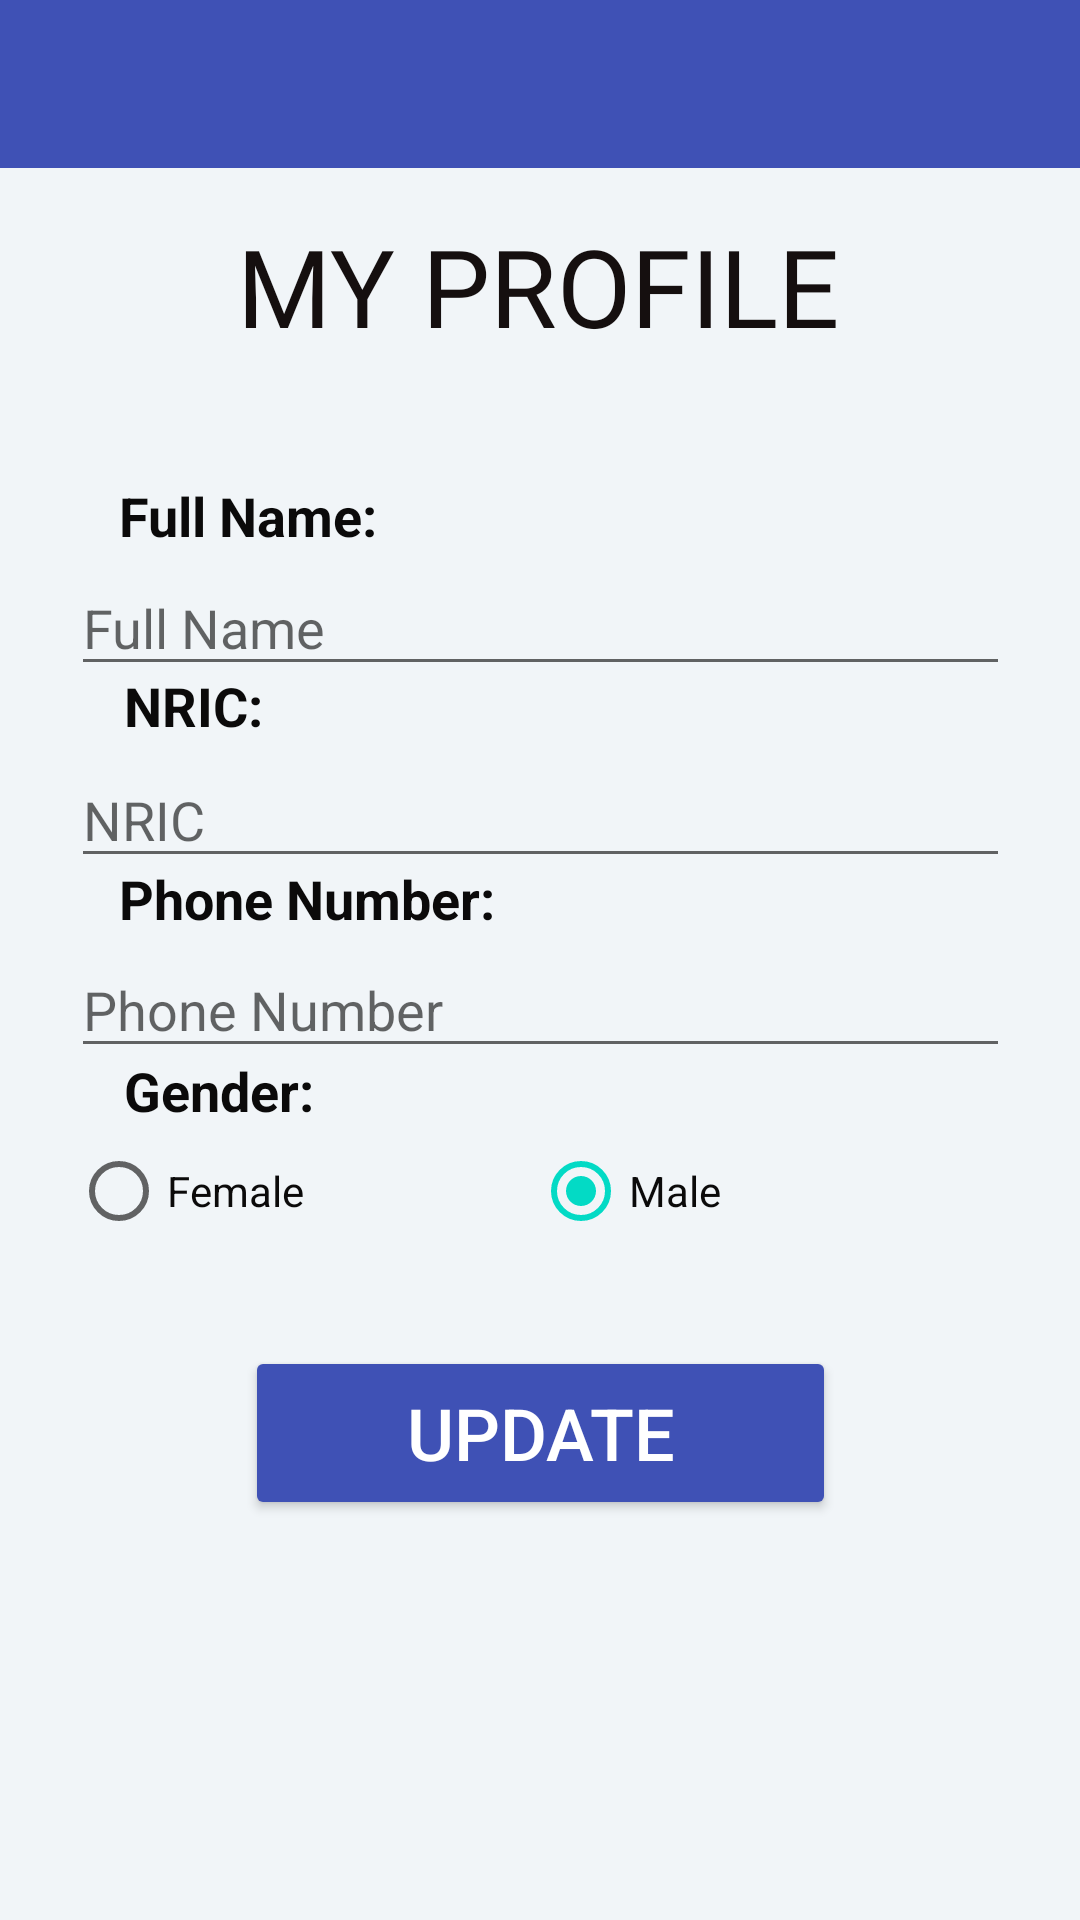

Reconstruct the res/layout file that produces this screen, plus the resources it refers to.
<!-- AndroidManifest.xml: application theme Theme.MaintanenceApp -->
<!-- res/layout/activity_update_user.xml -->
<?xml version="1.0" encoding="utf-8"?>
<androidx.constraintlayout.widget.ConstraintLayout xmlns:android="http://schemas.android.com/apk/res/android"
    xmlns:app="http://schemas.android.com/apk/res-auto"
    xmlns:tools="http://schemas.android.com/tools"
    android:layout_width="match_parent"
    android:layout_height="match_parent"
    android:background="#F1F5F8"
    tools:context=".UpdateUserActivity">

    <androidx.appcompat.widget.Toolbar
        android:id="@+id/toolbar"
        android:layout_width="match_parent"
        android:layout_height="wrap_content"
        android:background="#3F51B5"
        android:minHeight="?attr/actionBarSize"
        android:theme="?attr/actionBarTheme"
        app:layout_constraintBottom_toBottomOf="parent"
        app:layout_constraintStart_toStartOf="parent"
        app:layout_constraintTop_toTopOf="parent"
        app:layout_constraintVertical_bias="0.0"
        app:subtitleTextColor="#FFFFFF"
        app:titleTextColor="#FFFFFF" />

    <EditText
        android:id="@+id/FullName"
        android:layout_width="313dp"
        android:layout_height="42dp"
        android:textColor="#0B0A0A"
        android:autofillHints=""
        android:ems="10"
        android:hint="@string/full_name"
        android:inputType="textPersonName"
        android:textSize="18sp"
        app:layout_constraintBottom_toBottomOf="parent"
        app:layout_constraintEnd_toEndOf="parent"
        app:layout_constraintStart_toStartOf="parent"
        app:layout_constraintTop_toTopOf="parent"
        app:layout_constraintVertical_bias="0.312" />

    <EditText
        android:id="@+id/NRIC"
        android:layout_width="313dp"
        android:layout_height="42dp"
        android:autofillHints=""
        android:ems="10"
        android:textColor="#0B0A0A"
        android:hint="@string/nric"
        android:inputType="number"
        android:textSize="18sp"
        app:layout_constraintBottom_toBottomOf="parent"
        app:layout_constraintEnd_toEndOf="parent"
        app:layout_constraintStart_toStartOf="parent"
        app:layout_constraintTop_toTopOf="parent"
        app:layout_constraintVertical_bias="0.419" />

    <EditText
        android:id="@+id/PhoneNumber"
        android:layout_width="313dp"
        android:layout_height="42dp"
        android:autofillHints=""
        android:ems="10"
        android:hint="@string/phone_number"
        android:inputType="phone"
        android:textColor="#0B0A0A"
        android:textSize="18sp"
        app:layout_constraintBottom_toBottomOf="parent"
        app:layout_constraintEnd_toEndOf="parent"
        app:layout_constraintStart_toStartOf="parent"
        app:layout_constraintTop_toTopOf="parent"
        app:layout_constraintVertical_bias="0.525" />

    <Button
        android:id="@+id/userupdatebtn"
        android:layout_width="197dp"
        android:layout_height="58dp"
        android:text="@string/update"
        android:textSize="24sp"
        android:textColor="@color/white"
        app:backgroundTint="#3F51B5"
        app:layout_constraintBottom_toBottomOf="parent"
        app:layout_constraintEnd_toEndOf="parent"
        app:layout_constraintStart_toStartOf="parent"
        app:layout_constraintTop_toTopOf="parent"
        app:layout_constraintVertical_bias="0.771" />

    <TextView
        android:id="@+id/newuser"
        android:layout_width="wrap_content"
        android:layout_height="wrap_content"
        android:fontFamily="@font/arbutus_slab"
        android:text="@string/my_profile"
        android:textColor="#150F0F"
        android:textSize="36sp"
        app:layout_constraintBottom_toBottomOf="parent"
        app:layout_constraintEnd_toEndOf="parent"
        app:layout_constraintHorizontal_bias="0.496"
        app:layout_constraintStart_toStartOf="parent"
        app:layout_constraintTop_toTopOf="parent"
        app:layout_constraintVertical_bias="0.120000005" />

    <ProgressBar
        android:id="@+id/progressBar"
        style="?android:attr/progressBarStyle"
        android:layout_width="wrap_content"
        android:layout_height="wrap_content"
        android:visibility="invisible"
        app:layout_constraintBottom_toBottomOf="parent"
        app:layout_constraintEnd_toEndOf="parent"
        app:layout_constraintHorizontal_bias="0.498"
        app:layout_constraintStart_toStartOf="parent"
        app:layout_constraintTop_toTopOf="parent"
        app:layout_constraintVertical_bias="0.909" />

    <RadioGroup
        android:id="@+id/Gender"
        android:layout_width="313dp"
        android:layout_height="42dp"
        android:orientation="horizontal"
        app:layout_constraintBottom_toBottomOf="parent"
        app:layout_constraintEnd_toEndOf="@+id/PhoneNumber"
        app:layout_constraintHorizontal_bias="0.0"
        app:layout_constraintStart_toStartOf="@+id/PhoneNumber"
        app:layout_constraintTop_toTopOf="parent"
        app:layout_constraintVertical_bias="0.629">

        <RadioButton
            android:id="@+id/Female"
            android:layout_width="154dp"
            android:layout_height="wrap_content"
            android:checked="true"
            android:textColor="#0B0A0A"
            android:text="@string/female" />

        <RadioButton
            android:id="@+id/Male"
            android:textColor="#0B0A0A"
            android:layout_width="159dp"
            android:layout_height="wrap_content"
            android:checked="true"
            android:text="@string/male" />
    </RadioGroup>

    <TextView
        android:id="@+id/textView8"
        android:layout_width="140dp"
        android:layout_height="31dp"
        android:text="Full Name:"
        android:textColor="#0B0A0A"
        android:textSize="18sp"
        android:textStyle="bold"
        app:layout_constraintBottom_toBottomOf="parent"
        app:layout_constraintEnd_toEndOf="parent"
        app:layout_constraintHorizontal_bias="0.18"
        app:layout_constraintStart_toStartOf="parent"
        app:layout_constraintTop_toTopOf="@+id/toolbar"
        app:layout_constraintVertical_bias="0.262" />

    <TextView
        android:id="@+id/textView9"
        android:layout_width="80dp"
        android:layout_height="32dp"
        android:text="NRIC:"
        android:textColor="#0B0A0A"
        android:textSize="18sp"
        android:textStyle="bold"
        app:layout_constraintBottom_toBottomOf="parent"
        app:layout_constraintEnd_toEndOf="parent"
        app:layout_constraintHorizontal_bias="0.148"
        app:layout_constraintStart_toStartOf="parent"
        app:layout_constraintTop_toTopOf="parent"
        app:layout_constraintVertical_bias="0.367" />

    <TextView
        android:id="@+id/textView11"
        android:layout_width="137dp"
        android:layout_height="31dp"
        android:text="Phone Number:"
        android:textSize="18sp"
        android:textColor="#0B0A0A"
        android:textStyle="bold"
        app:layout_constraintBottom_toBottomOf="parent"
        app:layout_constraintEnd_toEndOf="parent"
        app:layout_constraintHorizontal_bias="0.178"
        app:layout_constraintStart_toStartOf="parent"
        app:layout_constraintTop_toTopOf="parent"
        app:layout_constraintVertical_bias="0.472" />

    <TextView
        android:id="@+id/textView12"
        android:layout_width="89dp"
        android:layout_height="30dp"
        android:text="Gender:"
        android:textSize="18sp"
        android:textColor="#0B0A0A"
        android:textStyle="bold"
        app:layout_constraintBottom_toBottomOf="parent"
        app:layout_constraintEnd_toEndOf="parent"
        app:layout_constraintHorizontal_bias="0.152"
        app:layout_constraintStart_toStartOf="parent"
        app:layout_constraintTop_toTopOf="parent"
        app:layout_constraintVertical_bias="0.576" />

</androidx.constraintlayout.widget.ConstraintLayout>
<!-- resources referenced by this layout -->
<resources>
  <string name="female">Female</string>
  <string name="full_name">Full Name</string>
  <string name="male">Male</string>
  <string name="my_profile">MY PROFILE</string>
  <string name="nric">NRIC</string>
  <string name="phone_number">Phone Number</string>
  <string name="update">UPDATE</string>
  <style name="Theme.MaintanenceApp" parent="Theme.MaterialComponents.DayNight.NoActionBar">
          
          <item name="colorPrimary">@color/purple_500</item>
          <item name="colorPrimaryVariant">@color/purple_700</item>
          <item name="colorOnPrimary">@color/white</item>
          
          <item name="colorSecondary">@color/teal_200</item>
          <item name="colorSecondaryVariant">@color/teal_700</item>
          <item name="colorOnSecondary">@color/black</item>
          
          <item name="android:statusBarColor" tools:targetApi="l">?attr/colorPrimaryVariant</item>
          
      </style>
  <!-- not gathered from this repository: default colours our renderer supplied (Android Studio template values) -->
  <color name="purple_500">#FF6200EE</color>
  <color name="purple_700">#FF3700B3</color>
  <color name="teal_200">#FF03DAC5</color>
  <color name="teal_700">#FF018786</color>
  <color name="black">#FF000000</color>
  <color name="white">#FFFFFFFF</color>
</resources>
